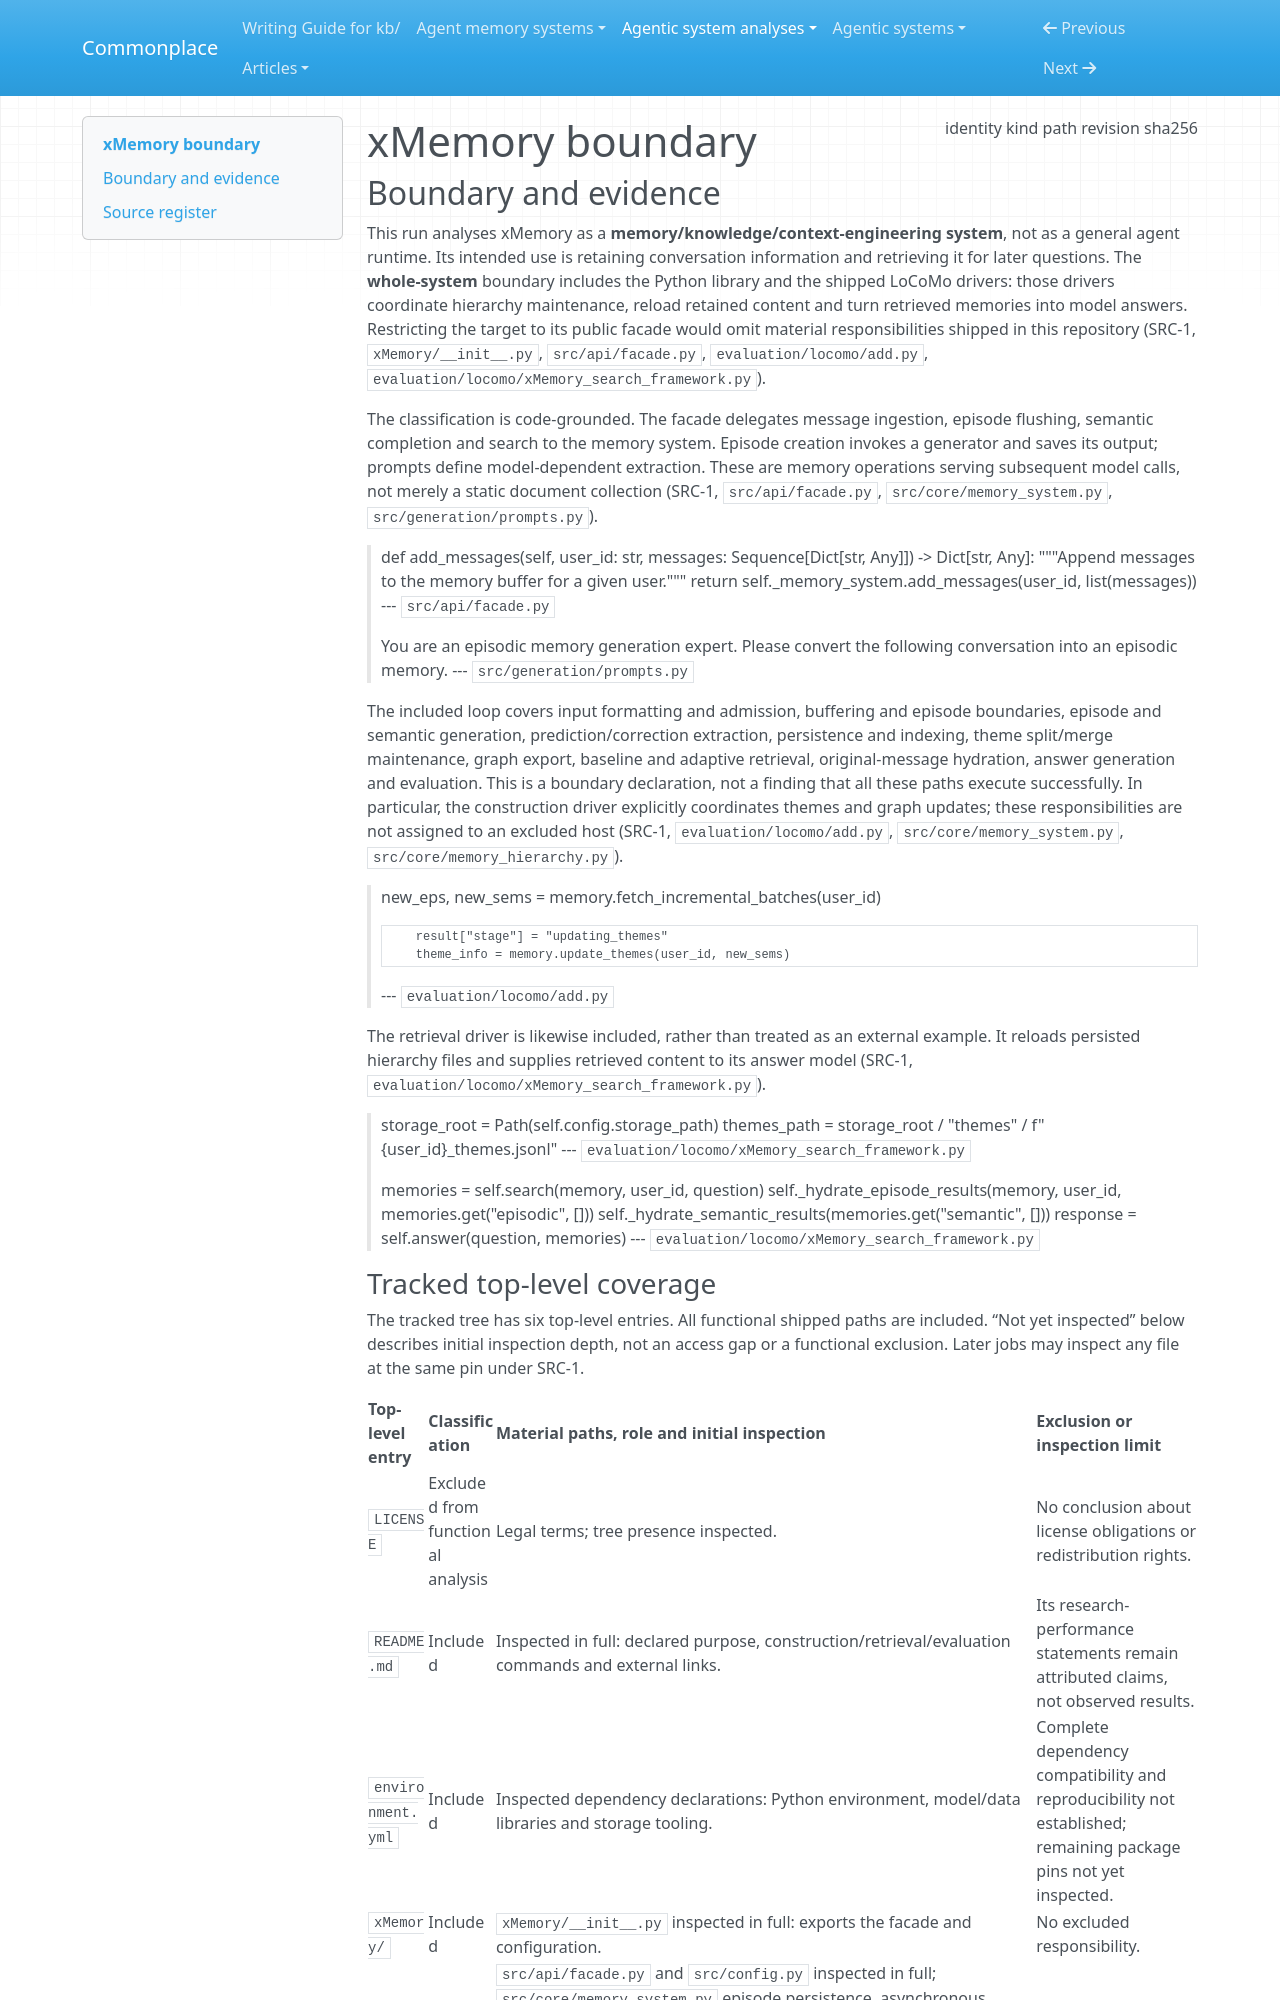

repository: zby/commonplace · page: agentic-system-analyses/retained/hu-xiaobai--xmemory/boundary/index.html · generator: mkdocs

---
type: agentic-system-analyses/types/agentic-system-boundary.md
description: "xMemory's shipped memory construction, hierarchy maintenance, retrieval, answer consumption and evaluation at commit 1a4f9dd8abd7f2da86bfe6afe4293a1ea1c63608."
run-id: AAS-2026-10-15-xmemory-b9a2b9f58eda-01
result-disposition: complete
target-class: memory/knowledge/context-engineering system
boundary-kind: whole-system
reviewed-boundary: "1a4f9dd8abd7f2da86bfe6afe4293a1ea1c63608"
analysis-cutoff: "2026-10-15"
evidence-tier: code-grounded
source:
  identity: https://github.com/hu-xiaobai/xMemory
  kind: git
  path: /home/zby/llm/commonplace/.commonplace/worktrees/xmemory-b9a2b9f58eda/related-systems/hu-xiaobai--xMemory
  revision: "1a4f9dd8abd7f2da86bfe6afe4293a1ea1c63608"
  sha256: null
---

# xMemory boundary

## Boundary and evidence

This run analyses xMemory as a **memory/knowledge/context-engineering system**, not as a general agent runtime. Its intended use is retaining conversation information and retrieving it for later questions. The **whole-system** boundary includes the Python library and the shipped LoCoMo drivers: those drivers coordinate hierarchy maintenance, reload retained content and turn retrieved memories into model answers. Restricting the target to its public facade would omit material responsibilities shipped in this repository (SRC-1, `xMemory/__init__.py`, `src/api/facade.py`, `evaluation/locomo/add.py`, `evaluation/locomo/xMemory_search_framework.py`).

The classification is code-grounded. The facade delegates message ingestion, episode flushing, semantic completion and search to the memory system. Episode creation invokes a generator and saves its output; prompts define model-dependent extraction. These are memory operations serving subsequent model calls, not merely a static document collection (SRC-1, `src/api/facade.py`, `src/core/memory_system.py`, `src/generation/prompts.py`).

> def add_messages(self, user_id: str, messages: Sequence[Dict[str, Any]]) -> Dict[str, Any]:
>         """Append messages to the memory buffer for a given user."""
>         return self._memory_system.add_messages(user_id, list(messages))
> --- `src/api/facade.py`

> You are an episodic memory generation expert. Please convert the following conversation into an episodic memory.
> --- `src/generation/prompts.py`

The included loop covers input formatting and admission, buffering and episode boundaries, episode and semantic generation, prediction/correction extraction, persistence and indexing, theme split/merge maintenance, graph export, baseline and adaptive retrieval, original-message hydration, answer generation and evaluation. This is a boundary declaration, not a finding that all these paths execute successfully. In particular, the construction driver explicitly coordinates themes and graph updates; these responsibilities are not assigned to an excluded host (SRC-1, `evaluation/locomo/add.py`, `src/core/memory_system.py`, `src/core/memory_hierarchy.py`).

> new_eps, new_sems = memory.fetch_incremental_batches(user_id)
>
>         result["stage"] = "updating_themes"
>         theme_info = memory.update_themes(user_id, new_sems)
> --- `evaluation/locomo/add.py`

The retrieval driver is likewise included, rather than treated as an external example. It reloads persisted hierarchy files and supplies retrieved content to its answer model (SRC-1, `evaluation/locomo/xMemory_search_framework.py`).

> storage_root = Path(self.config.storage_path)
>         themes_path = storage_root / "themes" / f"{user_id}_themes.jsonl"
> --- `evaluation/locomo/xMemory_search_framework.py`

> memories = self.search(memory, user_id, question)
>                     self._hydrate_episode_results(memory, user_id, memories.get("episodic", []))
>                     self._hydrate_semantic_results(memories.get("semantic", []))
>                     response = self.answer(question, memories)
> --- `evaluation/locomo/xMemory_search_framework.py`
